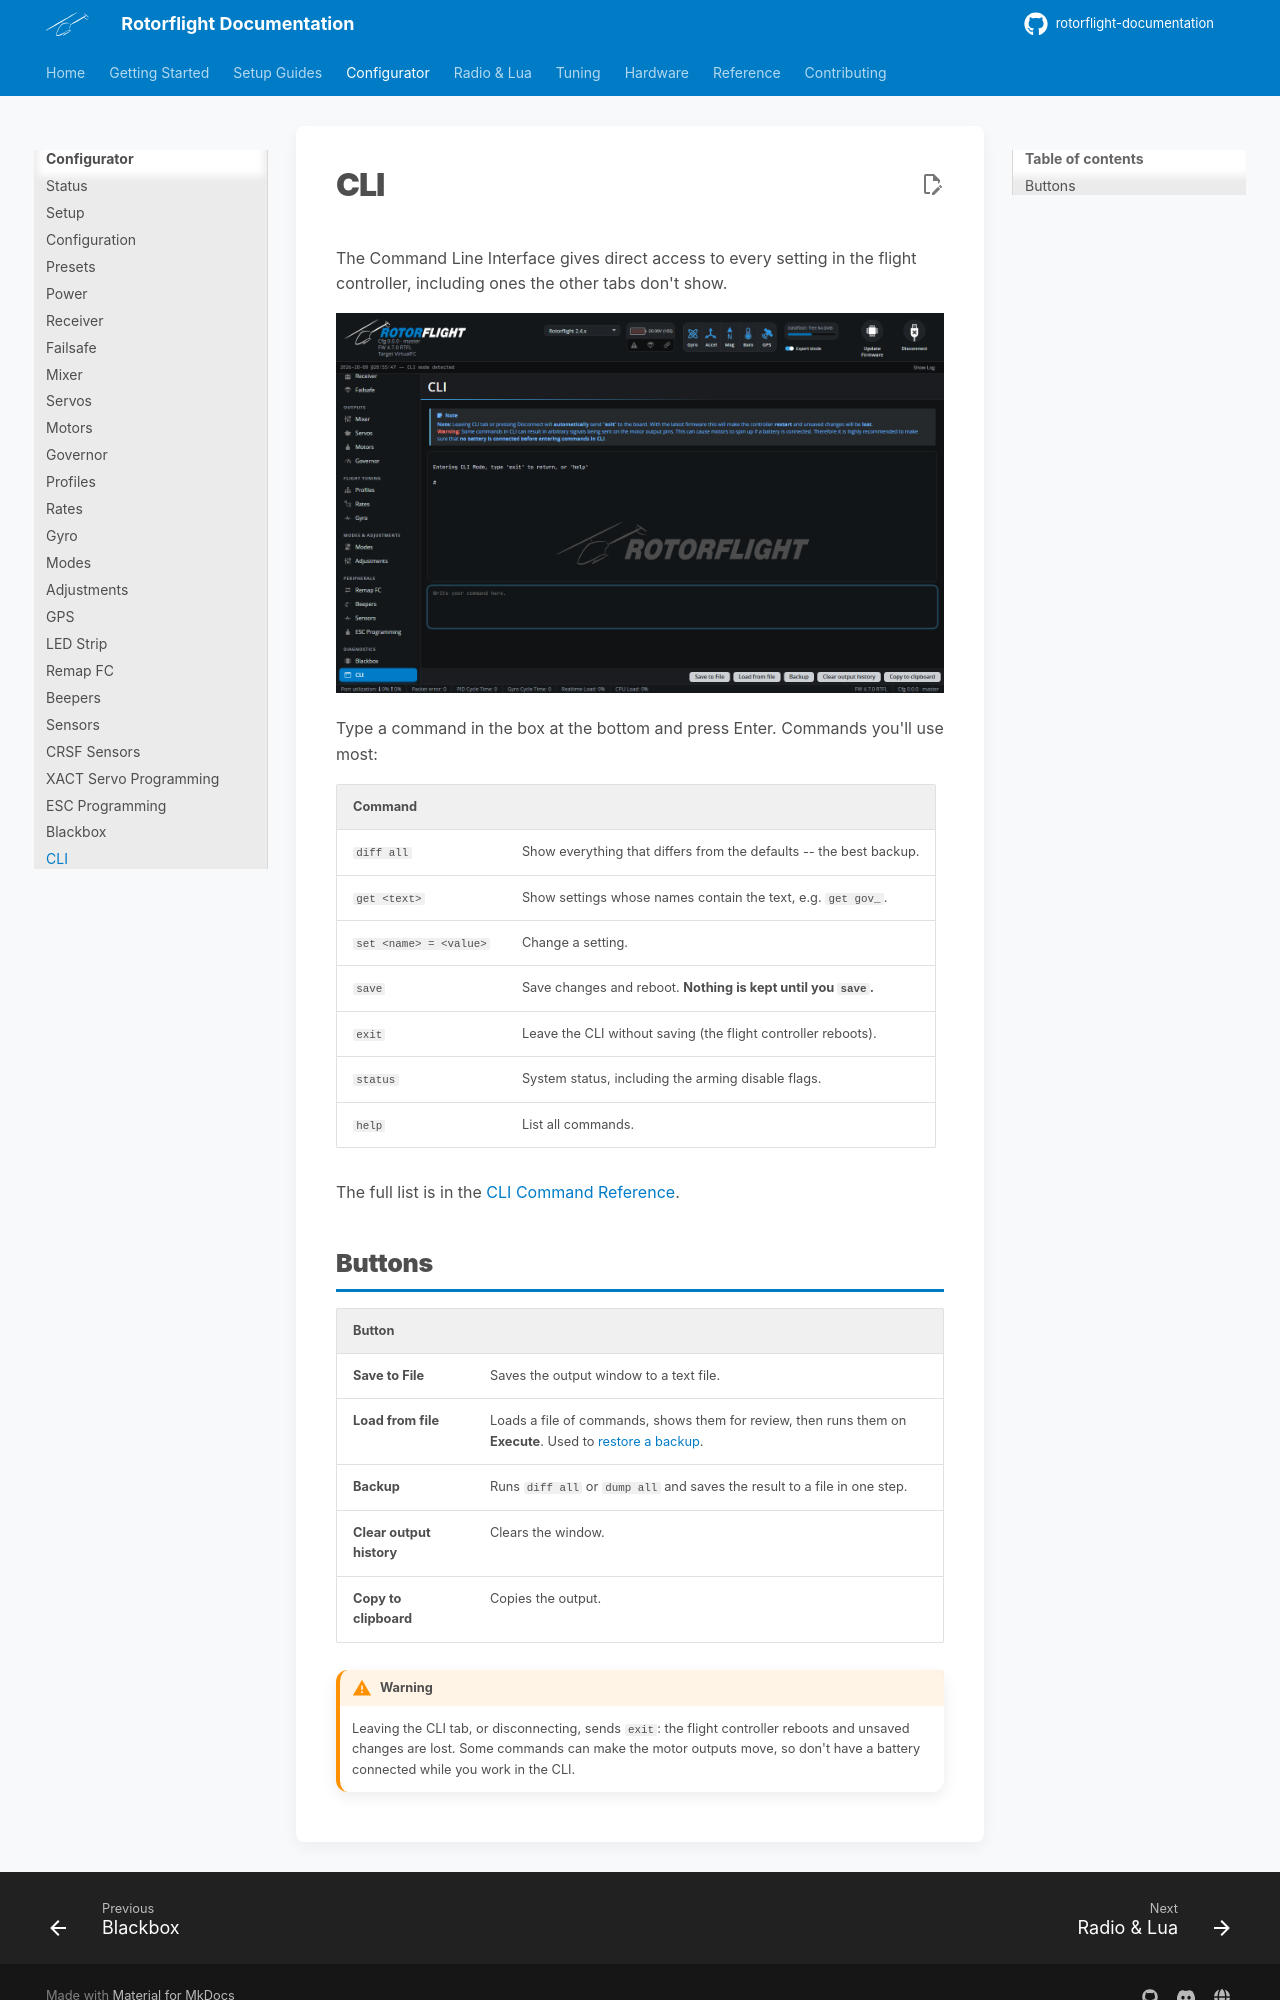

repository: rotorflight/rotorflight-documentation · page: configurator/tabs/cli/index.html · generator: mkdocs

# CLI

The Command Line Interface gives direct access to every setting in the
flight controller, including ones the other tabs don't show.

![CLI tab](../../assets/images/configurator/cli.png)

Type a command in the box at the bottom and press Enter. Commands you'll
use most:

| Command | |
| --- | --- |
| `diff all` | Show everything that differs from the defaults -- the best backup. |
| `get <text>` | Show settings whose names contain the text, e.g. `get gov_`. |
| `set <name> = <value>` | Change a setting. |
| `save` | Save changes and reboot. **Nothing is kept until you `save`.** |
| `exit` | Leave the CLI without saving (the flight controller reboots). |
| `status` | System status, including the arming disable flags. |
| `help` | List all commands. |

The full list is in the [CLI Command Reference](../../reference/cli-reference.md).
